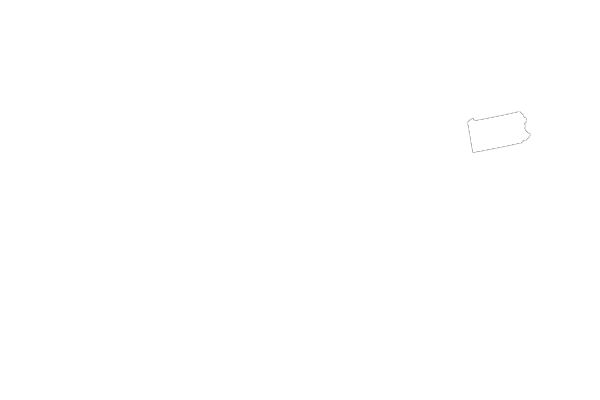

Values plotted in this chart, from the file beside it:
Year, Fatalities, Resident Population (Thousands), Fatality Rate per 100,000 Population, Licensed Drivers (Thousands), Fatality Rate per 100,000 Licensed Drive…, Registered Motor Vehicles (Thousands), Fatality Rate per 100,000 Registered Veh…, Vehicle Miles Traveled (Billions), Fatality Rate per 100 Million VMT
1994, 1441, 12043, 11.97, 8115, 17.76, 8651, 16.66, 92, 1.56
1995, 1480, 12045, 12.29, 8154, 18.15, 8652, 17.11, 95, 1.57
1996, 1469, 12038, 12.2, 8221, 17.87, 8817, 16.66, 97, 1.52
1997, 1557, 12016, 12.96, 8318, 18.72, 9008, 17.28, 98, 1.59
1998, 1481, 12002, 12.34, 8405, 17.62, 9170, 16.15, 100, 1.48
1999, 1549, 11994, 12.91, 8478, 18.27, 9209, 16.82, 102, 1.52
2000, 1520, 12284, 12.37, 8229, 18.47, 9476, 16.04, 102, 1.49
2001, 1532, 12299, 12.46, 8226, 18.62, 9869, 15.52, 103, 1.49
2002, 1614, 12331, 13.09, 8324, 19.39, 9775, 16.51, 105, 1.54
2003, 1577, 12375, 12.74, 8370, 18.84, 9993, 15.78, 106, 1.48
2004, 1490, 12411, 12.01, 8430, 17.67, 10113, 14.73, 108, 1.38
2005, 1616, 12450, 12.98, 8461, 19.1, 10170, 15.89, 108, 1.5
2006, 1525, 12511, 12.19, 8526, 17.89, 10225, 14.91, 108, 1.41
2007, 1491, 12564, 11.87, 8601, 17.34, 10292, 14.49, 109, 1.37
2008, 1468, 12612, 11.64, 8646, 16.98, 10765, 13.64, 108, 1.36
2009, 1256, 12667, 9.92, 8687, 14.46, 10267, 12.23, 103, 1.22
2010, 1324, 12711, 10.42, 8737, 15.15, 10403, 12.73, 100, 1.32
2011, 1286, 12741, 10.09, 8797, 14.62, 10303, 12.48, 99, 1.3
2012, 1310, 12764, 10.26, 8843, 14.81, 10471, 12.51, 99, 1.32
2013, 1208, 12774, 9.46, 8897, 13.58, 10461, 11.55, 99, 1.22
